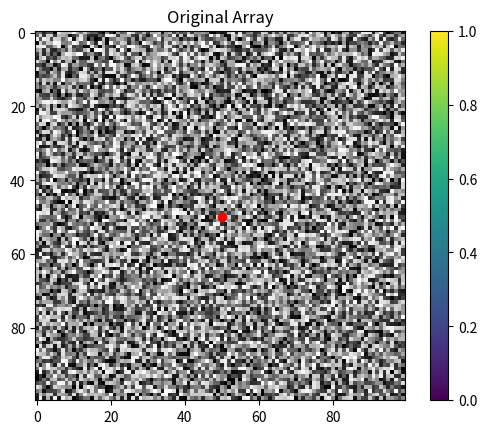
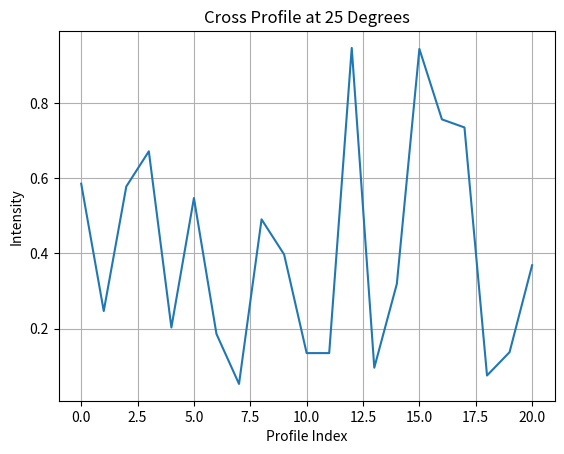

Write Python code to recreate these figures, in order.

import numpy as np
import matplotlib.pyplot as plt

def extract_cross_profile(array, center, angle, length):
    # Create an empty list to store the profile
    profile = []

    # Calculate the angle in radians
    theta = np.radians(angle)

    # Calculate sine and cosine of the angle
    sin_theta = np.sin(theta)
    cos_theta = np.cos(theta)

    # Iterate over the length of the profile
    for i in range(-length // 2, length // 2 + 1):
        # Calculate the coordinates of the points in the cross profile
        x = int(center[0] + i * cos_theta)
        y = int(center[1] + i * sin_theta)

        # Check if the coordinates are within the array bounds
        if 0 <= x < array.shape[0] and 0 <= y < array.shape[1]:
            profile.append(array[x, y])

    return np.array(profile)

# Create a 100x100 example array
array = np.random.rand(100, 100)

# Define center, angle, and length of the cross profile
center = (50, 50)
angle = 25  # degrees
length = 20  # length of the profile

# Extract the cross profile
cross_profile = extract_cross_profile(array, center, angle, length)

# Plotting the original array and the cross profile
plt.imshow(array, cmap='gray', interpolation='none')
plt.scatter(center[1], center[0], color='red')  # center point
plt.title("Original Array")
plt.colorbar()
plt.show()

plt.plot(cross_profile)
plt.title("Cross Profile at 25 Degrees")
plt.xlabel("Profile Index")
plt.ylabel("Intensity")
plt.grid()
plt.show()
